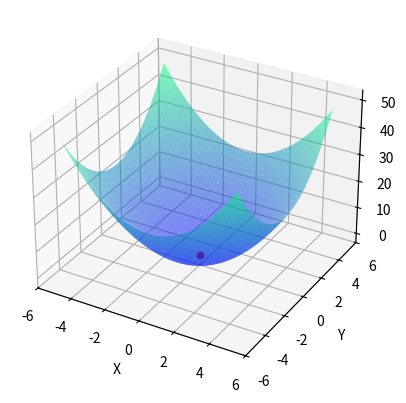

Here is the Python script that generated this plot:
# https://zhuanlan.zhihu.com/p/66306575

from matplotlib import pyplot as plt
from mpl_toolkits.mplot3d import Axes3D
import numpy as np

plt.figure()
ax = plt.axes(projection="3d")

x = np.arange(-5, 5, 0.1)
y = np.arange(-5, 5, 0.1)
X, Y = np.meshgrid(x, y)  # 2生成绘制3D图形所需的网络数据
Z = X ** 2 + Y ** 2

ax.plot_surface(X, Y, Z, alpha=0.5, cmap="winter")
ax.scatter(0, 0, 0, c='r', marker='o')
# 生成表面，alpha用于控制透明度
# ax.contour(X,Y,Z,zdir="x",offset=-6,cmap="rainbow")   #x轴投影
# ax.contour(X,Y,Z,zdir="y",offset=6,cmap="rainbow")    #y轴投影
# ax.contour(X,Y,Z,zdir="z",offset=-3,cmap="rainbow")   #z轴投影
ax.set_xlabel("X")  # 设置X、Y、Z 坐标范围
ax.set_xlim(-6, 6)  # 设置X、Y、Z 轴
ax.set_ylabel("Y")
ax.set_ylim(-6, 6)
ax.set_zlabel("Z")
plt.show()
